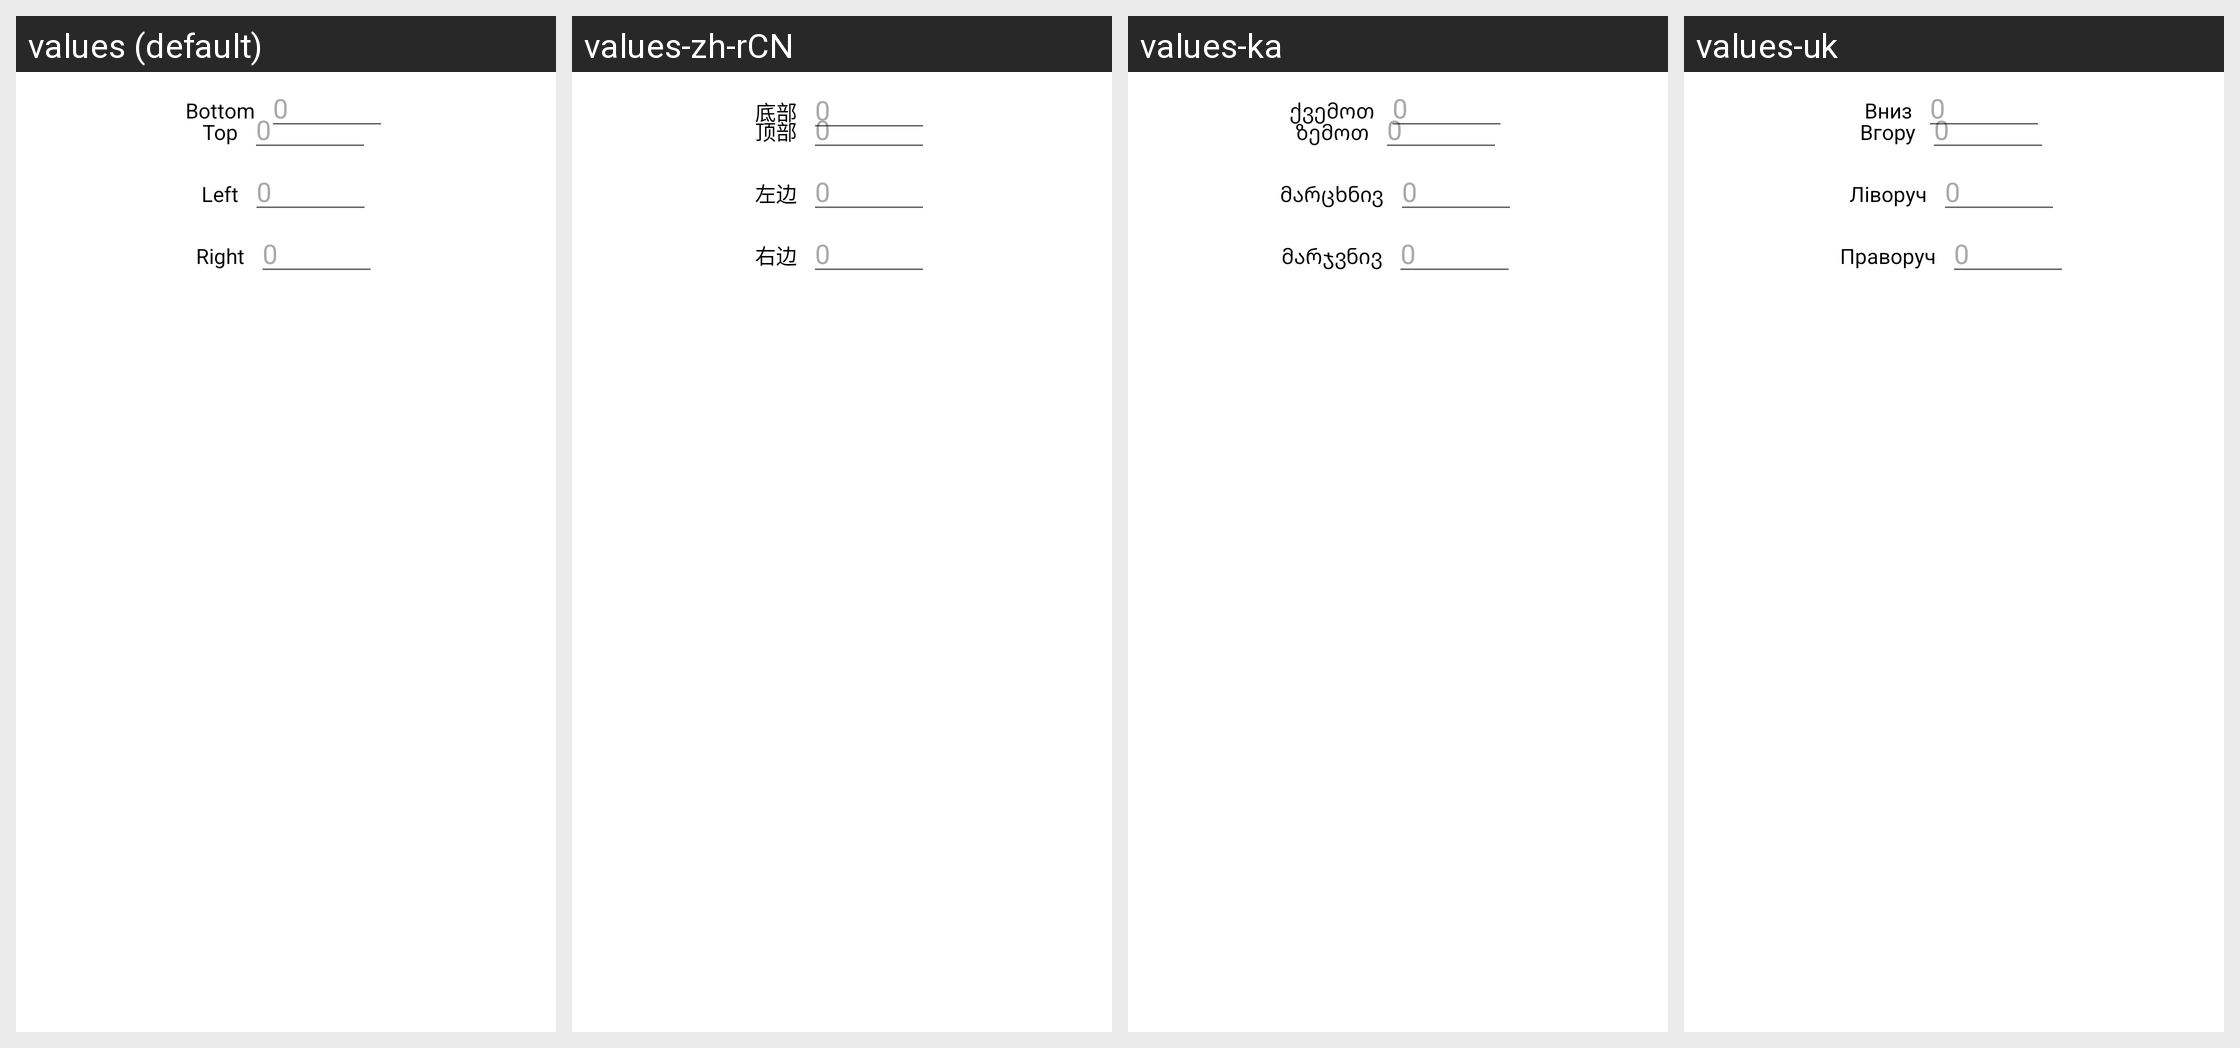

For this localized Android screen grid, give each drawn string resource with its value in every locale shown.
Android screen res/layout/aa_layout_custom_margin_dialog.xml rendered under 4 locales, left to right: values (default), values-zh-rCN, values-ka, values-uk. Device: Nexus 5 (rendered at 1080×1920; each locale shown at half size, 540×960, under a caption strip naming it); theme Theme.MaterialComponents.DayNight.NoActionBar.
Other locales in the repository, not shown: values-ar, values-cs, values-de, values-es, values-es-rES, values-hu, values-it, values-ja, values-ko, values-nl, values-pl, values-pt-rBR, values-ro, values-ru, values-tr, values-vi, values-zh-rTW.
Strings drawn on this screen, with the default value and each locale's value (text and hints the layout hard-codes, and strings that could not be matched under every locale, appear in the picture but are not listed):

aa_margin_top
  values: Top
  values-zh-rCN: 顶部
  values-ka: ზემოთ
  values-uk: Вгору

aa_margin_left
  values: Left
  values-zh-rCN: 左边
  values-ka: მარცხნივ
  values-uk: Ліворуч

aa_margin_right
  values: Right
  values-zh-rCN: 右边
  values-ka: მარჯვნივ
  values-uk: Праворуч

aa_margin_bottom
  values: Bottom
  values-zh-rCN: 底部
  values-ka: ქვემოთ
  values-uk: Вниз
